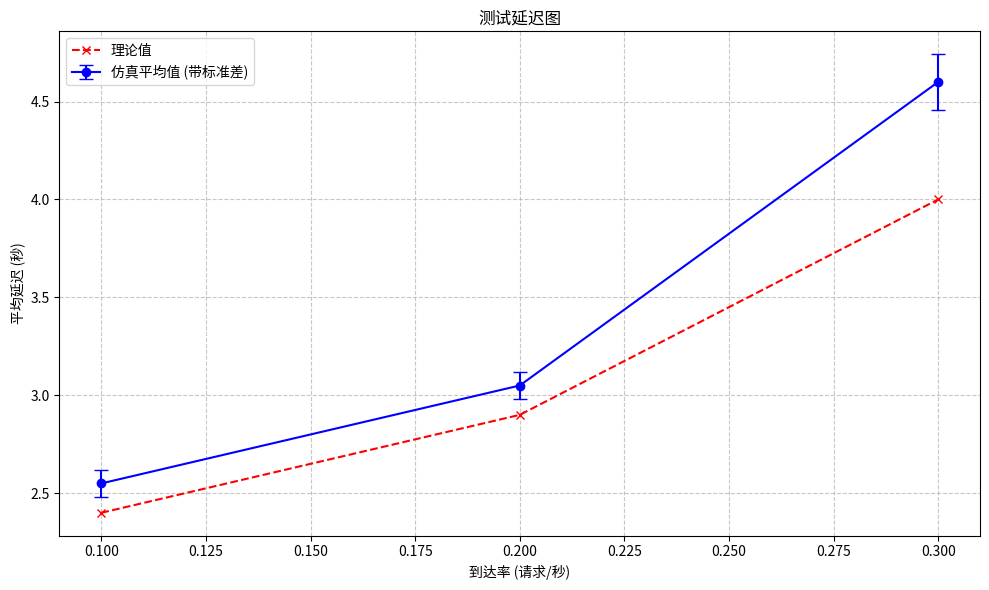

Generate this figure with matplotlib:
"""
可视化模块

用于绘制仿真和理论分析结果的图表。
"""

import matplotlib.pyplot as plt
import seaborn as sns
import pandas as pd
from typing import List, Dict, Any
import os


def plot_latency_throughput(df_sim: pd.DataFrame, df_theory: pd.DataFrame,
                            y_col: str, y_label: str, title: str, output_path: str):
    """绘制延迟或吞吐量 vs. 到达率图表"""
    plt.figure(figsize=(10, 6))
    
    # 仿真结果（平均值和标准差）
    sim_grouped = df_sim.groupby('arrival_rate')[y_col].agg(['mean', 'std']).reset_index()
    plt.errorbar(sim_grouped['arrival_rate'], sim_grouped['mean'], 
                 yerr=sim_grouped['std'], fmt='o-', capsize=5, label='仿真平均值 (带标准差)', color='blue')
    
    # 理论结果
    if not df_theory.empty:
        plt.plot(df_theory['arrival_rates'], df_theory[y_col], 'x--', label='理论值', color='red')
    
    plt.xlabel('到达率 (请求/秒)')
    plt.ylabel(y_label)
    plt.title(title)
    plt.grid(True, linestyle='--', alpha=0.7)
    plt.legend()
    plt.tight_layout()
    plt.savefig(output_path, dpi=300)
    plt.close()
    print(f"图表已保存至: {output_path}")


def plot_queue_length(df_sim: pd.DataFrame, df_theory: pd.DataFrame,
                      queue_col: str, queue_label: str, title: str, output_path: str):
    """绘制队列长度 vs. 到达率图表"""
    plt.figure(figsize=(10, 6))
    
    # 仿真结果（平均值和标准差）
    # 数据已经扁平化，直接使用列名，例如 'stage_generation_avg_queue_length'
    stage_name = queue_col.replace("_queue_length","")
    col_name = f"stage_{stage_name}_avg_queue_length"
    
    if col_name not in df_sim.columns:
        print(f"警告: 列 {col_name} 不存在于仿真数据中")
        print(f"可用列: {list(df_sim.columns)}")
        return
    
    sim_grouped = df_sim.groupby('arrival_rate')[col_name].agg(['mean', 'std']).reset_index()
    
    plt.errorbar(sim_grouped['arrival_rate'], sim_grouped['mean'], 
                 yerr=sim_grouped['std'], fmt='o-', capsize=5, label='仿真平均队列长度', color='blue')
    
    # 理论结果
    if not df_theory.empty:
        plt.plot(df_theory['arrival_rates'], df_theory[queue_col], 'x--', label='理论队列长度', color='red')
    
    plt.xlabel('到达率 (请求/秒)')
    plt.ylabel(queue_label)
    plt.title(title)
    plt.grid(True, linestyle='--', alpha=0.7)
    plt.legend()
    plt.tight_layout()
    plt.savefig(output_path, dpi=300)
    plt.close()
    print(f"图表已保存至: {output_path}")


def plot_utilization(df_sim: pd.DataFrame, df_theory: pd.DataFrame,
                     util_col: str, util_label: str, title: str, output_path: str):
    """绘制资源利用率 vs. 到达率图表"""
    plt.figure(figsize=(10, 6))
    
    # 仿真结果（平均值和标准差）
    # 数据已经扁平化，直接使用列名，例如 'stage_generation_avg_utilization'
    stage_name = util_col.replace("_utilization","")
    col_name = f"stage_{stage_name}_avg_utilization"
    
    if col_name not in df_sim.columns:
        print(f"警告: 列 {col_name} 不存在于仿真数据中")
        print(f"可用列: {list(df_sim.columns)}")
        return
    
    sim_grouped = df_sim.groupby('arrival_rate')[col_name].agg(['mean', 'std']).reset_index()

    plt.errorbar(sim_grouped['arrival_rate'], sim_grouped['mean'], 
                 yerr=sim_grouped['std'], fmt='o-', capsize=5, label='仿真平均利用率', color='blue')

    # 理论结果
    if not df_theory.empty:
        plt.plot(df_theory['arrival_rates'], df_theory[util_col], 'x--', label='理论利用率', color='red')
    
    plt.xlabel('到达率 (请求/秒)')
    plt.ylabel(util_label)
    plt.title(title)
    plt.grid(True, linestyle='--', alpha=0.7)
    plt.legend()
    plt.tight_layout()
    plt.savefig(output_path, dpi=300)
    plt.close()
    print(f"图表已保存至: {output_path}")


def plot_theory_vs_simulation(df_sim: pd.DataFrame, df_theory: pd.DataFrame, output_dir: str):
    """绘制理论与仿真对比图（通用函数，可扩展）"""
    # 此处可以添加更多具体的对比图，例如：
    # 1. 延迟对比
    # 2. 吞吐量对比
    # 3. 各阶段等待时间对比
    
    # 示例：绘制延迟对比图
    plot_latency_throughput(
        df_sim, df_theory, 
        y_col='avg_latency', y_label='平均延迟 (秒)',
        title='平均延迟：理论 vs 仿真',
        output_path=os.path.join(output_dir, "avg_latency_theory_vs_sim.png")
    )


if __name__ == "__main__":
    # 示例用法
    # 创建一些虚拟数据用于测试
    sim_data = {
        'arrival_rate': [0.1, 0.1, 0.2, 0.2, 0.3, 0.3],
        'avg_latency': [2.5, 2.6, 3.0, 3.1, 4.5, 4.7],
        'throughput': [0.1, 0.1, 0.2, 0.2, 0.3, 0.3],
        'stage_metrics': [
            {'embedding': {'avg_queue_length': 0.01, 'avg_utilization': 0.1}},
            {'embedding': {'avg_queue_length': 0.02, 'avg_utilization': 0.11}},
            {'embedding': {'avg_queue_length': 0.03, 'avg_utilization': 0.12}},
            {'embedding': {'avg_queue_length': 0.04, 'avg_utilization': 0.13}},
            {'embedding': {'avg_queue_length': 0.05, 'avg_utilization': 0.14}},
            {'embedding': {'avg_queue_length': 0.06, 'avg_utilization': 0.15}},
        ],
    }
    theory_data = {
        'arrival_rates': [0.1, 0.2, 0.3],
        'avg_latency': [2.4, 2.9, 4.0],
        'throughput': [0.1, 0.2, 0.3],
        'generation_queue_length': [0.05, 0.2, 0.8],
        'generation_utilization': [0.2, 0.4, 0.6],
    }
    
    df_sim_test = pd.DataFrame(sim_data)
    df_theory_test = pd.DataFrame(theory_data)
    
    # 确保输出目录存在
    os.makedirs("temp_plots", exist_ok=True)
    
    plot_latency_throughput(df_sim_test, df_theory_test, 
                            y_col='avg_latency', y_label='平均延迟 (秒)',
                            title='测试延迟图', output_path="temp_plots/test_latency.png")
    
    plot_queue_length(df_sim_test, df_theory_test, 
                      queue_col='embedding_queue_length', queue_label='嵌入阶段平均队列长度',
                      title='测试队列长度图', output_path="temp_plots/test_queue_length.png")
    
    plot_utilization(df_sim_test, df_theory_test, 
                     util_col='embedding_utilization', util_label='嵌入阶段利用率',
                     title='测试利用率图', output_path="temp_plots/test_utilization.png")

    print("测试图表已生成在 temp_plots/ 目录下。") 
